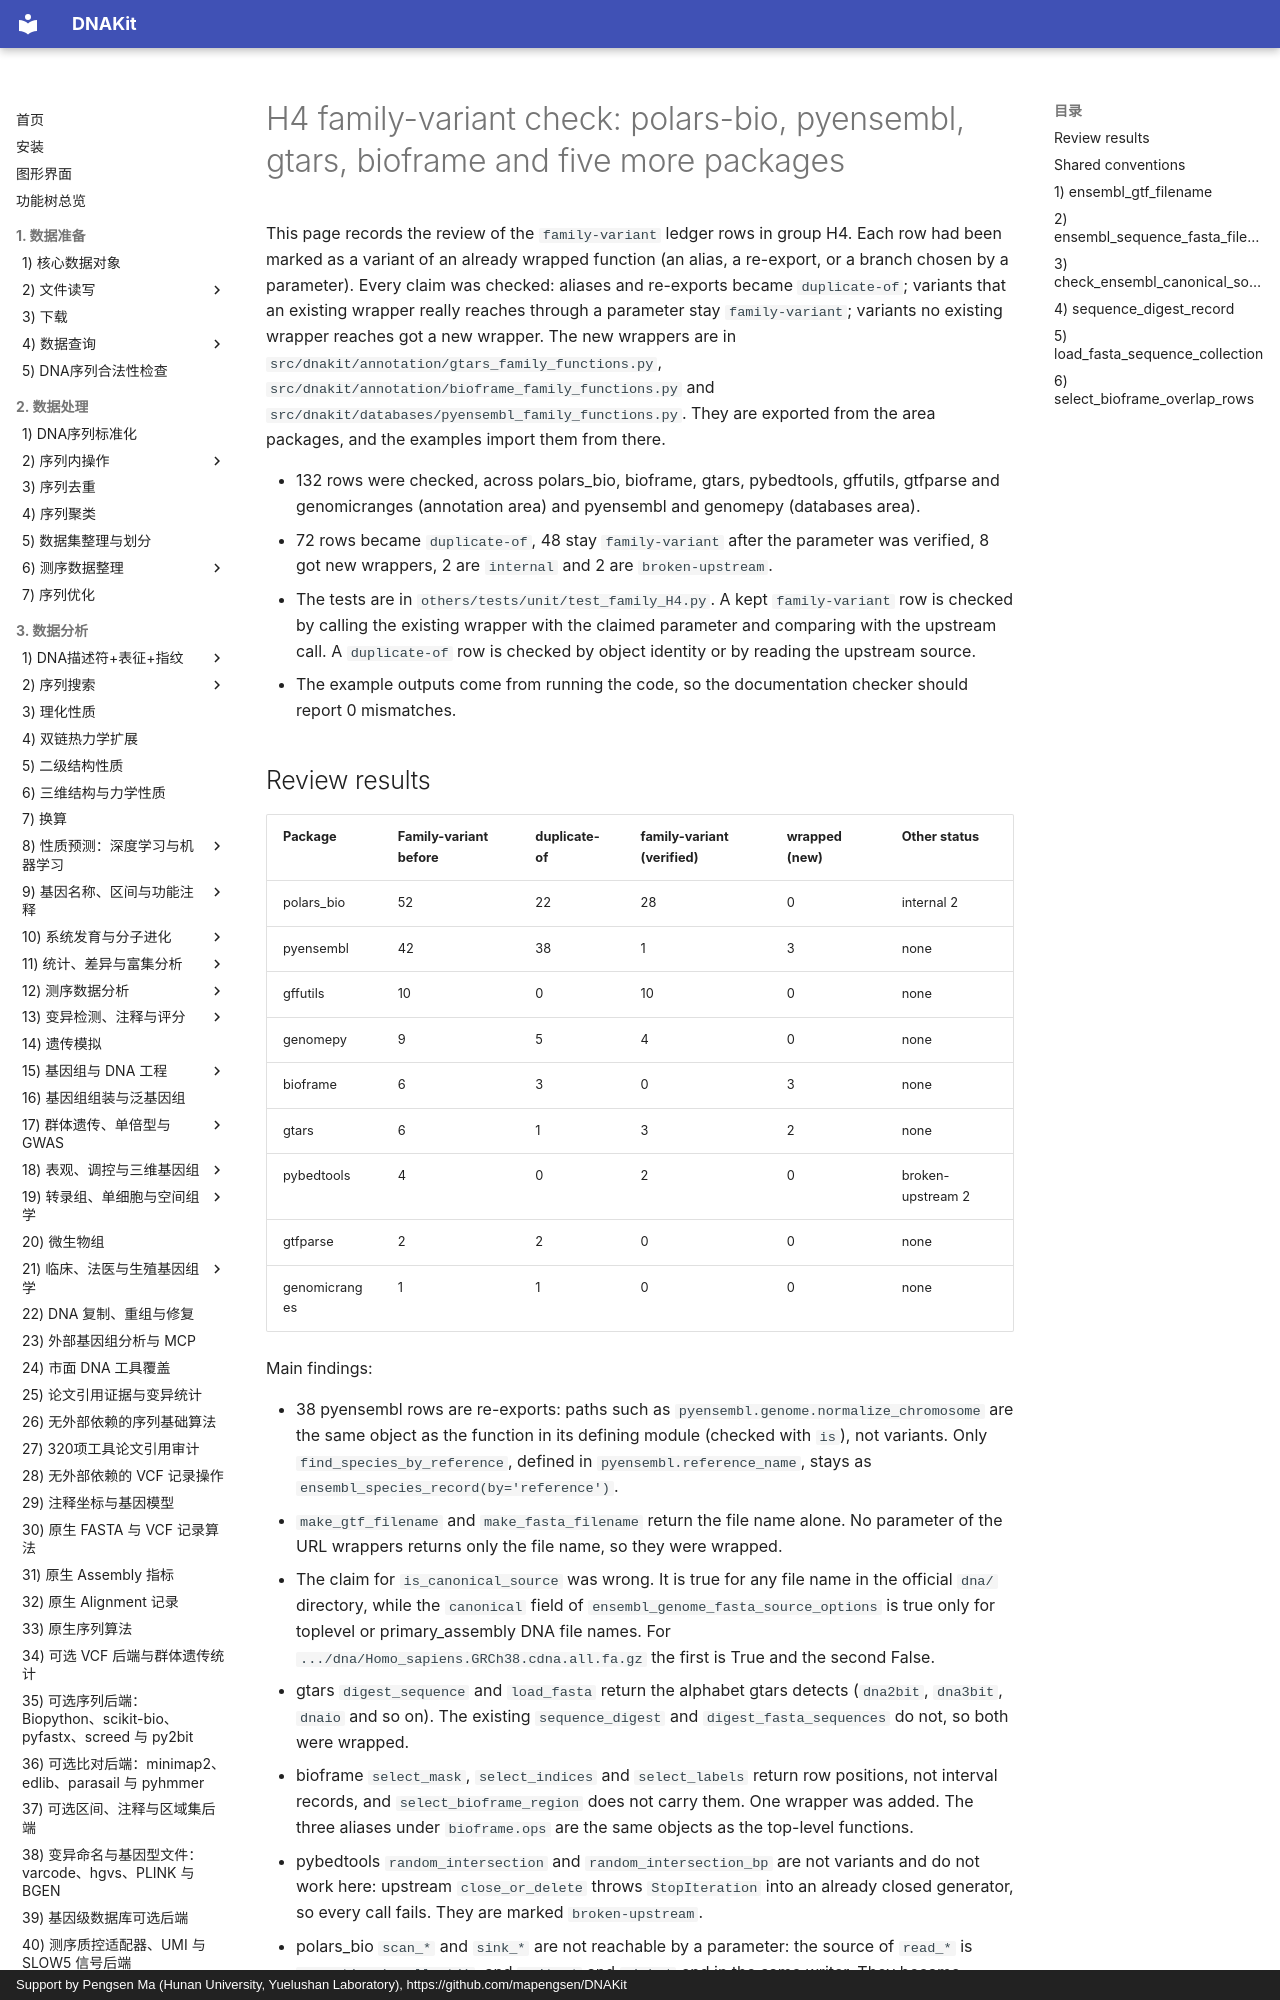

repository: mapengsen/DNAKit · page: api/features/107_family_H4.en/index.html · generator: mkdocs · copyright: Support by Pengsen Ma (Hunan University, Yuelushan Laboratory), https://github.com/mapengsen/DNAKit

# H4 family-variant check: polars-bio, pyensembl, gtars, bioframe and five more packages

This page records the review of the `family-variant` ledger rows in group H4. Each row had been marked as a variant of an already wrapped function (an alias, a re-export, or a branch chosen by a parameter). Every claim was checked: aliases and re-exports became `duplicate-of`; variants that an existing wrapper really reaches through a parameter stay `family-variant`; variants no existing wrapper reaches got a new wrapper. The new wrappers are in `src/dnakit/annotation/gtars_family_functions.py`, `src/dnakit/annotation/bioframe_family_functions.py` and `src/dnakit/databases/pyensembl_family_functions.py`. They are exported from the area packages, and the examples import them from there.

- 132 rows were checked, across polars_bio, bioframe, gtars, pybedtools, gffutils, gtfparse and genomicranges (annotation area) and pyensembl and genomepy (databases area).
- 72 rows became `duplicate-of`, 48 stay `family-variant` after the parameter was verified, 8 got new wrappers, 2 are `internal` and 2 are `broken-upstream`.
- The tests are in `others/tests/unit/test_family_H4.py`. A kept `family-variant` row is checked by calling the existing wrapper with the claimed parameter and comparing with the upstream call. A `duplicate-of` row is checked by object identity or by reading the upstream source.
- The example outputs come from running the code, so the documentation checker should report 0 mismatches.
